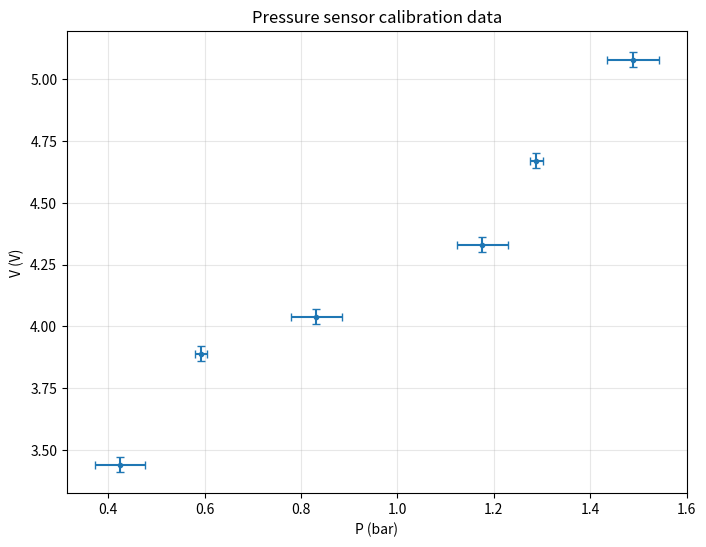
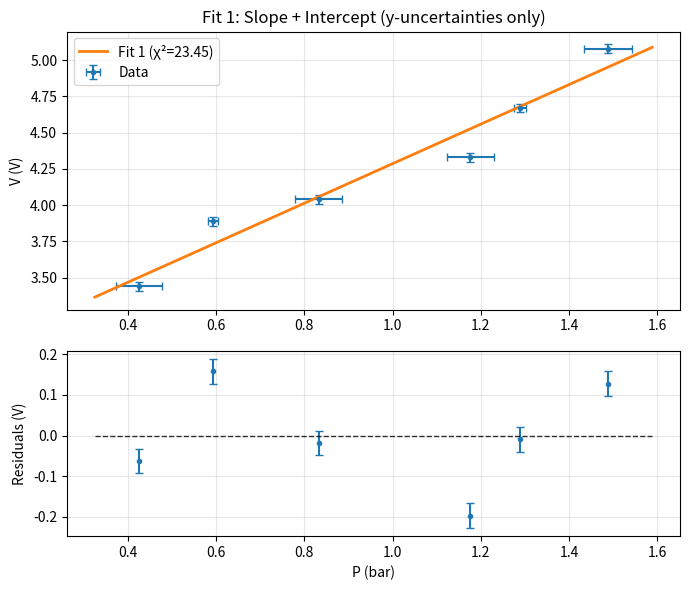
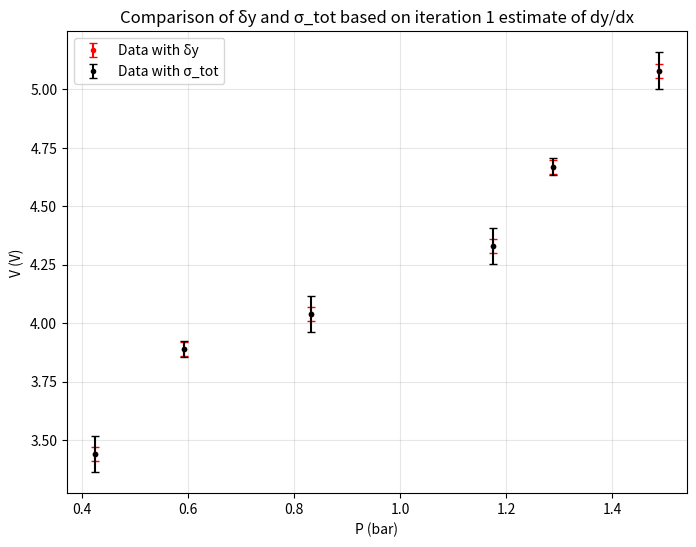
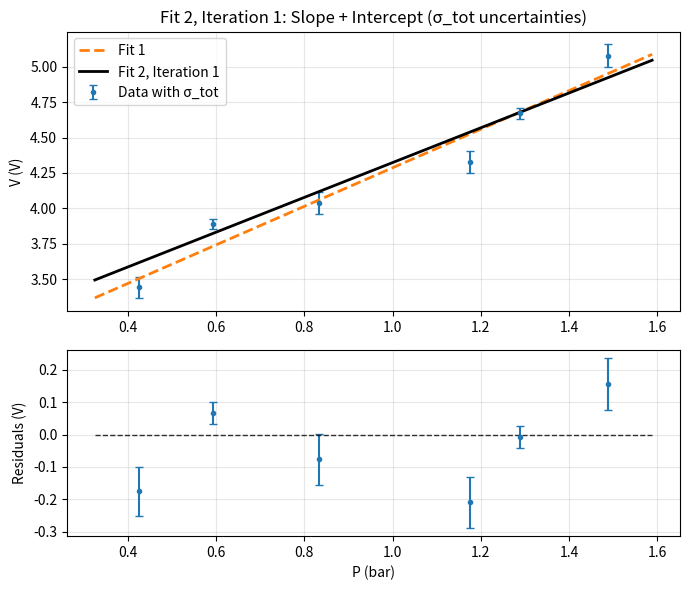
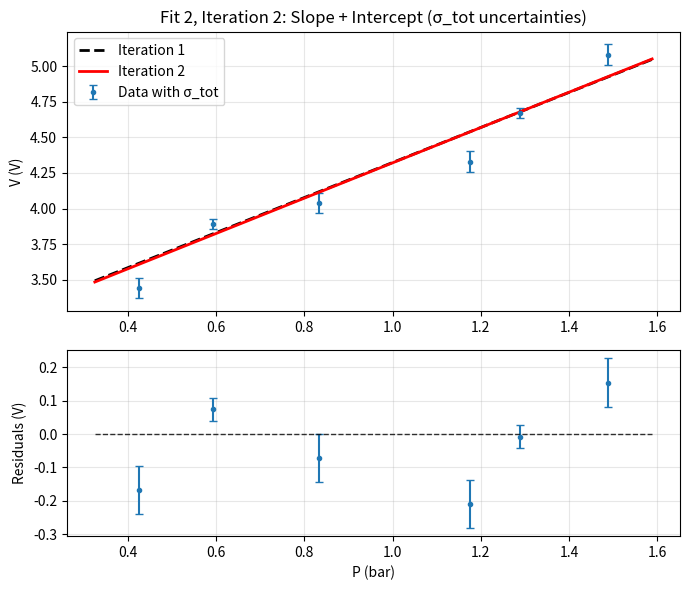
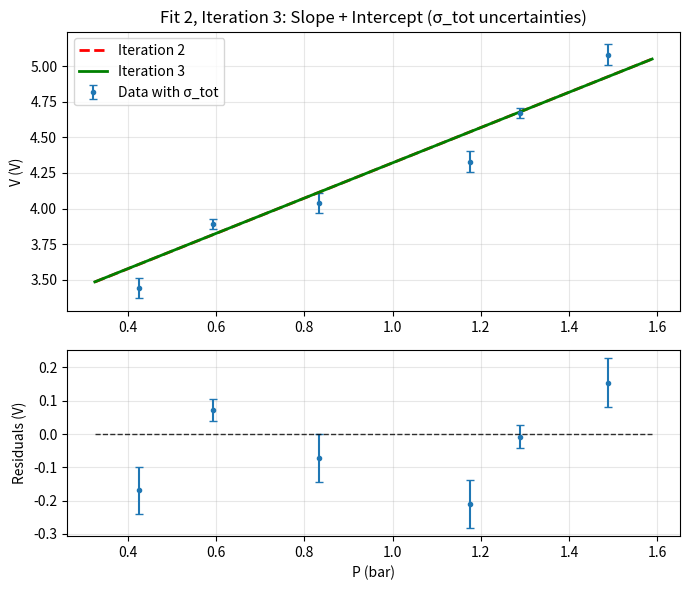
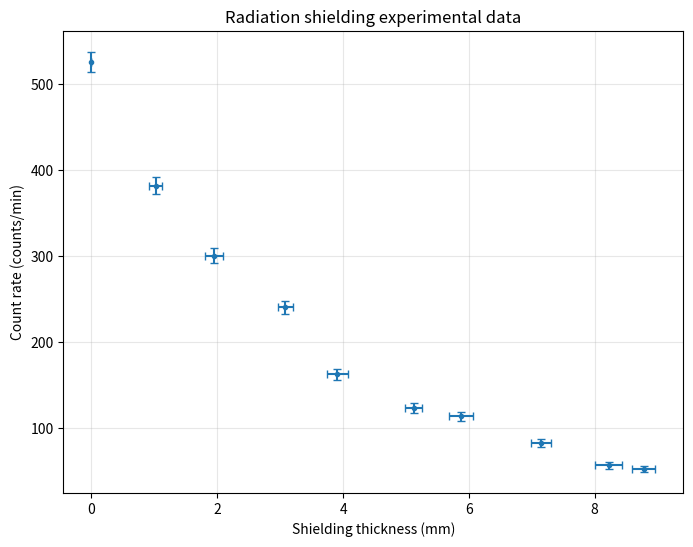
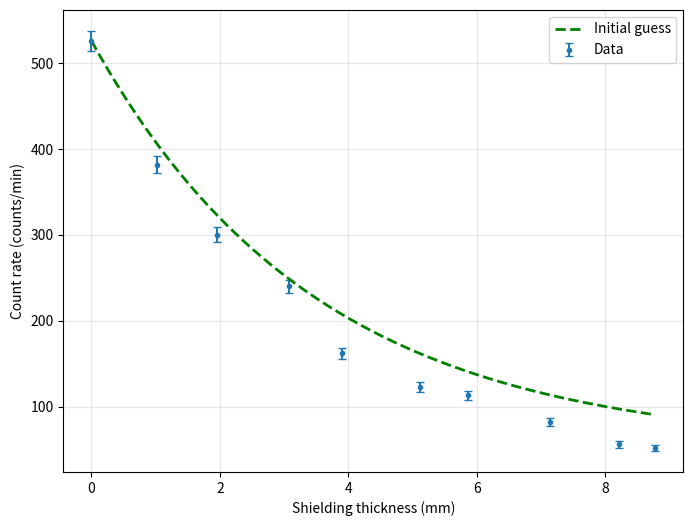
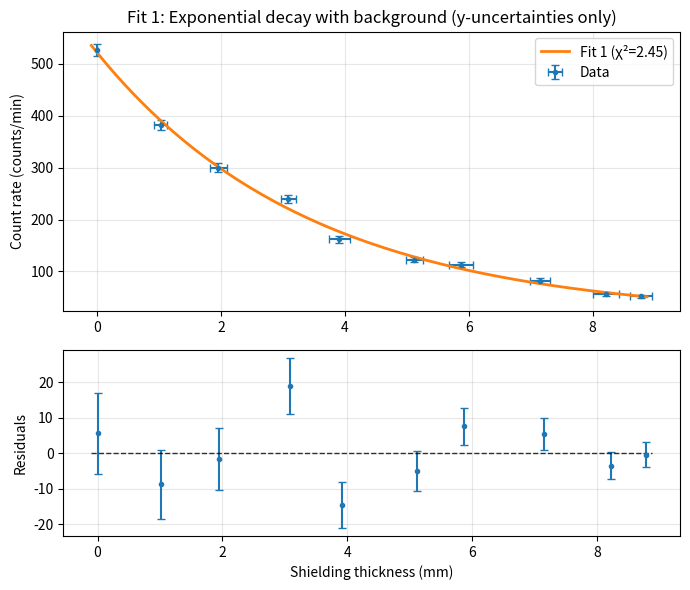
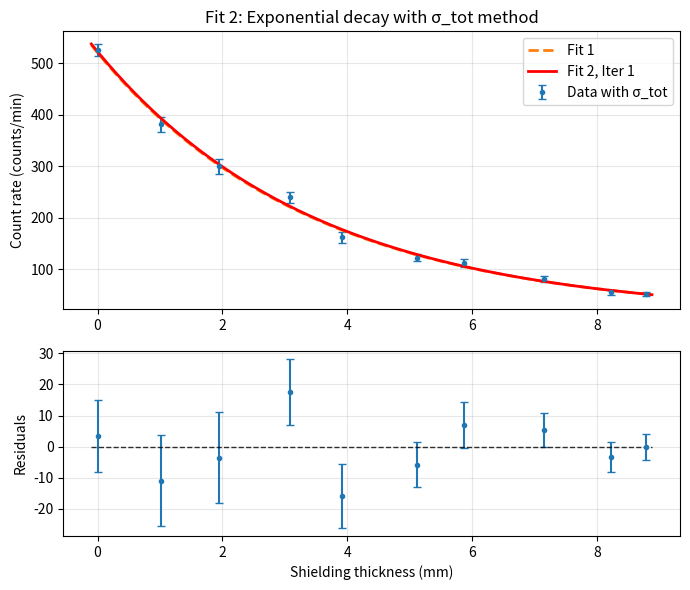
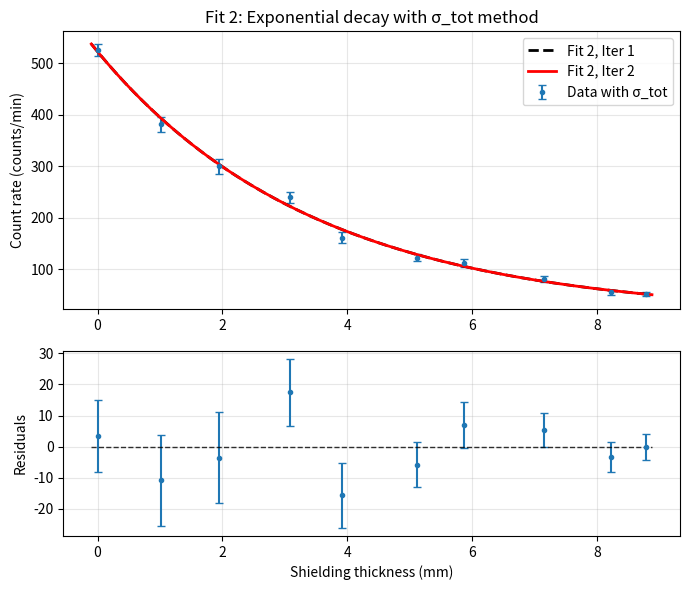

The matplotlib source for these figures, in order:
import matplotlib.pyplot as plt
import numpy as np
from scipy.optimize import curve_fit
import pandas as pd # used just for tabular display of data

# Data (6 measurements)
x = np.array([0.425, 0.593, 0.832, 1.176, 1.288, 1.488])
y = np.array([3.44, 3.89, 4.04, 4.33, 4.67, 5.08])

# Constant y-uncertainty
y_sigma = np.array([0.03, 0.03, 0.03, 0.03, 0.03, 0.03])

# Varying x-uncertainty
x_sigma = np.array([0.052, 0.012, 0.053, 0.053, 0.014, 0.054])  


# Pandas code being used for nice tabular display
df = pd.DataFrame({"x": x, "δx": x_sigma, "y": y, "δy": y_sigma})
df

# Plot experimental data
plt.figure(figsize=(8, 6))
plt.errorbar(x, y, xerr=x_sigma, yerr=y_sigma, marker='.', linestyle='', capsize=3)
plt.xlabel("P (bar)")
plt.ylabel("V (V)")
plt.title("Pressure sensor calibration data")
plt.grid(True, alpha=0.3)
plt.show()

# Define fitting function
def line_full(x, m, b):
    """Linear function with slope and intercept"""
    return m * x + b


# Define chi-squared function
def chi_square(fit_function, fit_parameters, x, y, sigma):
    dof = len(x) - len(fit_parameters)
    return np.sum((y - fit_function(x, *fit_parameters))**2 / sigma**2) / dof

# Fit 1: 2-parameter (slope + intercept), y-uncertainties only
fit_params_1, fit_cov_1 = curve_fit(
    line_full,          # The fitting function, defined above
    x,                  # The array of x-data
    y,                  # The array of y-data
    sigma=y_sigma,      # Optional argument indicating the 
                        #   "one sigma" errors are stored as y_sigma
    absolute_sigma=True # Optional argument to ensure that fit parameter uncertainties
                        #   are scaled correctly to be consistent with the 'sigma' uncertainties
)

# Calculate chi-squared
chi2_1 = chi_square(line_full, fit_params_1, x, y, y_sigma)

# Extract fit parameters and their uncertainties. 
m = fit_params_1[0]
b = fit_params_1[1]
fit_params_sigma_1 = np.sqrt(np.diag(fit_cov_1))
m_sigma = fit_params_sigma_1[0]
b_sigma = fit_params_sigma_1[1]



print("FIT 1: 2-PARAMETER (SLOPE + INTERCEPT, δy ONLY)")
print(f"• Slope:     m = ({m:.4f} ± {m_sigma:.4f}) bar/V")
print(f"• Intercept: b = ({b:.4f} ± {b_sigma:.4f}) V")

# Plot Fit 1 results
fig, ax = plt.subplots(2, 1, figsize=(7, 6), gridspec_kw={'height_ratios': [3, 2]})

# Define smooth x for plotting
x_model = np.linspace(min(x)-0.1, max(x)+0.1, 200)
y_fit1 = line_full(x_model, *fit_params_1)
residual_1 = y - line_full(x, *fit_params_1)

# Top panel: data + fit
ax[0].errorbar(x, y, xerr=x_sigma, yerr=y_sigma, marker='.', linestyle='', 
               label="Data", capsize=3)
ax[0].plot(x_model, y_fit1, '-', linewidth=2, label=f"Fit 1 (χ²={chi2_1:.2f})")
ax[0].set_ylabel("V (V)")
ax[0].set_title("Fit 1: Slope + Intercept (y-uncertainties only)")
ax[0].legend()
ax[0].grid(True, alpha=0.3)

# Bottom panel: residuals
ax[1].errorbar(x, residual_1, yerr=y_sigma, marker='.', linestyle='', capsize=3)
ax[1].hlines(0, np.min(x)-0.1, np.max(x)+0.1, lw=1, alpha=0.8, color="k", linestyle="--")
ax[1].set_xlabel("P (bar)")
ax[1].set_ylabel("Residuals (V)")
ax[1].grid(True, alpha=0.3)

plt.tight_layout()
plt.show()

# Output the covariance matrix
# fit_cov_1

### Fit 2, Iteration 1: Use Fit 1 results as initial dy/dx = m

previous_slope = fit_params_1[0] # From our previous fit
dydx_21 = previous_slope

# Determine sigma_tot
y_sigma_eff = dydx_21 * x_sigma
sigma_tot = np.sqrt(y_sigma**2 + (y_sigma_eff)**2)

# Again, we use pandas to help us display the results in a nice tabular format
df = pd.DataFrame({"x": x, "y": y, "δy": y_sigma, "δx": x_sigma, "δy_eff = mδx": y_sigma_eff, "σ_tot": sigma_tot})
df

plt.figure(figsize=(8, 6))
plt.errorbar(x, y, yerr=y_sigma, marker='.', linestyle='', capsize=3, color='red', label='Data with δy')
plt.errorbar(x, y, yerr=sigma_tot, linestyle='', marker='.', capsize=3, color='black', label='Data with σ_tot')
plt.xlabel("P (bar)")
plt.ylabel("V (V)")
plt.title("Comparison of δy and σ_tot based on iteration 1 estimate of dy/dx")
plt.grid(True, alpha=0.3)
plt.legend()
plt.show()

# We update our uncertainty to sigma=sigma_tot when we call curve_fit
fit_params_21, fit_cov_21 = curve_fit(
    line_full, x, y, sigma=sigma_tot, absolute_sigma=True)

# Useful paraemters from the fit
fit_params_sigma_21 = np.sqrt(np.diag(fit_cov_21))

# Plot Fit 2, Iteration results and compare to Fit 1

fig, ax = plt.subplots(2, 1, figsize=(7, 6), gridspec_kw={'height_ratios': [3, 2]})

# Define smooth x for plotting
y_fit_21 = line_full(x_model, *fit_params_21)
residual_21 = y - line_full(x, *fit_params_21)

# Top panel: data + fit
ax[0].errorbar(x, y, yerr=sigma_tot, marker='.', linestyle='', 
               label="Data with σ_tot", capsize=3)
ax[0].plot(x_model, y_fit1, '--', linewidth=2, label=f"Fit 1")
ax[0].plot(x_model, y_fit_21, 'k-', linewidth=2, label=f"Fit 2, Iteration 1")
ax[0].set_ylabel("V (V)")
ax[0].set_title("Fit 2, Iteration 1: Slope + Intercept (σ_tot uncertainties)")
ax[0].legend()
ax[0].grid(True, alpha=0.3)

# Bottom panel: residuals
ax[1].errorbar(x, residual_21, yerr=sigma_tot, marker='.', linestyle='', capsize=3)
ax[1].hlines(0, np.min(x)-0.1, np.max(x)+0.1, lw=1, alpha=0.8, color="k", linestyle="--")
ax[1].set_xlabel("P (bar)")
ax[1].set_ylabel("Residuals (V)")
ax[1].grid(True, alpha=0.3)

plt.tight_layout()
plt.show()

print("FIT 2: ITERATION 1 (σ_tot METHOD)")
print(f"• Slope:     m = ({fit_params_21[0]:.4f} ± {fit_params_sigma_21[0]:.4f}) bar/V") 
print(f"• Intercept: b = ({fit_params_21[1]:.4f} ± {fit_params_sigma_21[1]:.4f}) V")
print(f"\nChange from Fit 1 to Fit 2, Iteration 1:")
print(f"• Δm = {abs(fit_params_21[0] - fit_params_1[0]):.4f}"
      f" ({abs(fit_params_21[0] - fit_params_1[0])/fit_params_1[0]*100:.2f}%)")
print(f"• Δb = {abs(fit_params_21[1] - fit_params_1[1]):.4f}"
      f" ({abs(fit_params_21[1] - fit_params_1[1])/fit_params_1[1]*100:.2f}%)")

### Fit 2, Iteration 2: Use Fit 2.1 results as initial dy/dx = m

# Update dydx to be used for sigma_tot
dydx_22 = fit_params_21[0] # From Fit 2, Iteration 1
 
# Determine updated sigma_tot since our best-estimate of the slope has changed
y_sigma_eff_22 = dydx_22 * x_sigma
sigma_tot = np.sqrt(y_sigma**2 + (y_sigma_eff_22)**2)

# Call curve fit
fit_params_22, fit_cov_22 = curve_fit(line_full, x, y, sigma=sigma_tot, absolute_sigma=True)

# Useful paraemters from the fit
fit_params_sigma_22 = np.sqrt(np.diag(fit_cov_22))

# Plot Iteration 2 to compare to Iteration 1

fig, ax = plt.subplots(2, 1, figsize=(7, 6), gridspec_kw={'height_ratios': [3, 2]})

# Define smooth x for plotting
y_fit_22 = line_full(x_model, *fit_params_22)
residual_22 = y - line_full(x, *fit_params_22)

# Top panel: data + fit
ax[0].errorbar(x, y, yerr=sigma_tot, marker='.', linestyle='', 
               label="Data with σ_tot", capsize=3)
ax[0].plot(x_model, y_fit_21, 'k--', linewidth=2, label=f"Iteration 1")
ax[0].plot(x_model, y_fit_22, 'r-', linewidth=2, label=f"Iteration 2")
ax[0].set_ylabel("V (V)")
ax[0].set_title("Fit 2, Iteration 2: Slope + Intercept (σ_tot uncertainties)")
ax[0].legend()
ax[0].grid(True, alpha=0.3)

# Bottom panel: residuals
ax[1].errorbar(x, residual_22, yerr=sigma_tot, marker='.', linestyle='', capsize=3)
ax[1].hlines(0, np.min(x)-0.1, np.max(x)+0.1, lw=1, alpha=0.8, color="k", linestyle="--")
ax[1].set_xlabel("P (bar)")
ax[1].set_ylabel("Residuals (V)")
ax[1].grid(True, alpha=0.3)

plt.tight_layout()
plt.show()

print("FIT 2: ITERATION 2 (σ_tot METHOD)")
print(f"• Slope     m = ({fit_params_22[0]:.4f} ± {fit_params_sigma_22[0]:.4f}) bar/V")
print(f"• Intercept b = ({fit_params_22[1]:.4f} ± {fit_params_sigma_22[1]:.4f}) V")
print(f"\nChange from Iteration 1 to Iteration 2:")
print(f"• Δm = {abs(fit_params_22[0] - fit_params_21[0]):.4f}"
      f" ({abs(fit_params_22[0] - fit_params_21[0])/fit_params_21[0]*100:.2f}%)")
print(f"• Δb = {abs(fit_params_22[1] - fit_params_21[1]):.4f}"
      f" ({abs(fit_params_22[1] - fit_params_21[1])/fit_params_21[1]*100:.2f}%)")

### Fit 2, Iteration 3: Use Fit 2.2 results as initial dy/dx = m

# Update dydx to be used for sigma_tot
dydx_23 = fit_params_22[0] # From Iteration 2
 
# Determine updated sigma_tot since our best-estimate of the slope has changed
y_sigma_eff_23 = dydx_23 * x_sigma
sigma_tot = np.sqrt(y_sigma**2 + (y_sigma_eff_23)**2)

# Call curve fit
fit_params_23, fit_cov_23 = curve_fit(line_full, x, y, sigma=sigma_tot, absolute_sigma=True)

# Useful paraemters from the fit
fit_params_sigma_23 = np.sqrt(np.diag(fit_cov_23))

# Plot Iteration 3 to compare to Iteration 2

fig, ax = plt.subplots(2, 1, figsize=(7, 6), gridspec_kw={'height_ratios': [3, 2]})

# Define smooth x for plotting
y_fit_23 = line_full(x_model, *fit_params_23)
residual_23 = y - line_full(x, *fit_params_23)

# Top panel: data + fit
ax[0].errorbar(x, y, yerr=sigma_tot, marker='.', linestyle='', 
               label="Data with σ_tot", capsize=3)
ax[0].plot(x_model, y_fit_22, 'r--', linewidth=2, label=f"Iteration 2")
ax[0].plot(x_model, y_fit_23, 'g-', linewidth=2, label=f"Iteration 3")
ax[0].set_ylabel("V (V)")
ax[0].set_title("Fit 2, Iteration 3: Slope + Intercept (σ_tot uncertainties)")
ax[0].legend()
ax[0].grid(True, alpha=0.3)

# Bottom panel: residuals
ax[1].errorbar(x, residual_23, yerr=sigma_tot, marker='.', linestyle='', capsize=3)
ax[1].hlines(0, np.min(x)-0.1, np.max(x)+0.1, lw=1, alpha=0.8, color="k", linestyle="--")
ax[1].set_xlabel("P (bar)")
ax[1].set_ylabel("Residuals (V)")
ax[1].grid(True, alpha=0.3)

plt.tight_layout()
plt.show()

print("FIT 2: ITERATION 3 (σ_tot METHOD)")
print(f"• Slope     m = ({fit_params_23[0]:.4f} ± {fit_params_sigma_23[0]:.4f}) bar/V")
print(f"• Intercept b = ({fit_params_23[1]:.4f} ± {fit_params_sigma_23[1]:.4f}) V")
print(f"\nChange from Iteration 2 to Iteration 3:")
print(f"• Δm = {abs(fit_params_23[0] - fit_params_22[0]):.4f}"
      f" ({abs(fit_params_23[0] - fit_params_22[0])/fit_params_22[0]*100:.2f}%)")
print(f"• Δb = {abs(fit_params_23[1] - fit_params_22[1]):.4f}"
      f" ({abs(fit_params_23[1] - fit_params_22[1])/fit_params_22[1]*100:.2f}%)")

chi2_2 = chi_square(line_full, fit_params_23, x, y, sigma_tot)
print(f"Fit 2 (after 3 iterations): χ² = {chi2_2:.2f}  (using δy = σ_tot)")

# Shielding thickness (mm)
x = np.array([0., 1.02, 1.95, 3.08, 3.91, 5.12, 5.87, 7.15, 8.22, 8.78])

# Count rate (counts/min)
R = np.array([526, 382, 300, 240, 162, 123, 113, 82, 56, 52])

# x-uncertainties (thickness measurement precision)
x_sigma = np.array([0.0, 0.10, 0.14, 0.12, 0.17, 0.14, 0.19, 0.16, 0.21, 0.18])

# y-uncertainties
R_sigma = np.array([11.5, 9.8, 8.7, 7.8, 6.4, 5.6, 5.3, 4.6, 3.8, 3.6])

# Display data in table format using pandas
df = pd.DataFrame({
    "x (mm)": x,
    "δx": x_sigma,
    "R (counts/min)": R,
    "δR": R_sigma
})
df

plt.figure(figsize=(8, 6))
plt.errorbar(x, R, xerr=x_sigma, yerr=R_sigma, marker='.', linestyle='', capsize=3)
plt.xlabel("Shielding thickness (mm)")
plt.ylabel("Count rate (counts/min)")
plt.title("Radiation shielding experimental data")
plt.grid(True, alpha=0.3)
plt.show()

def decay_with_background(x, R0, mu, B):
    """3-parameter: exponential decay with background
    R(x) = R₀ × exp(-μx) + B

    Parameters:
    -----------
    R0 : Initial count rate (counts/min)
    mu : Attenuation coefficient (1/mm)
    B : Background count rate (counts/min)
    """
    return R0 * np.exp(-mu * x) + B

def decay_derivative(x, R0, mu, B):
    """Derivative df/dx for σ_tot calculation
    Used to convert x-uncertainties to effective y-uncertainties
    
    dR/dx = -R₀μ exp(-μx)
    """
    return -R0 * mu * np.exp(-mu * x)

# Estimate initial guesses from data
B_guess = np.min(R) # Background level
R0_guess = np.max(R)-np.min(R) # Initial count rate minus background
mu_guess = 1/3.5 # Attenuation coefficient (1/mm)

print("Initial parameter guesses:")
print(f"• R_0 ≈ {R0_guess:.1f} counts/min")
print(f"• μ  ≈ {mu_guess:.2f} mm⁻¹")
print(f"• R_B  ≈ {B_guess:.1f} counts/min")

# Visualize initial guess
plt.figure(figsize=(8, 6))
plt.errorbar(x, R, yerr=R_sigma, marker='.', linestyle='', capsize=3, label="Data")
x_model = np.linspace(min(x), max(x), 200)
R_guess = decay_with_background(x_model, R0_guess, mu_guess, B_guess)
plt.plot(x_model, R_guess, 'g--', linewidth=2, label="Initial guess")
plt.xlabel("Shielding thickness (mm)")
plt.ylabel("Count rate (counts/min)")
plt.legend()
plt.grid(True, alpha=0.3)
plt.show()

# Fit 1: 3-parameter, y-uncertainties only
fit_params_1, fit_cov_1 = curve_fit(
    decay_with_background, x, R,
    p0=[R0_guess, mu_guess, B_guess],
    sigma=R_sigma,
    absolute_sigma=True
)

# Extract parameters and uncertainties
fit_params_sigma_1 = np.sqrt(np.diag(fit_cov_1))
chi2_1 = chi_square(decay_with_background, fit_params_1, x, R, R_sigma)

# Display results
print("FIT 1: 3-PARAMETER (R₀, μ, B with δR only)")
print(f"• Reduced χ² = {chi2_1:.3f}")
print(f"• R₀ = ({fit_params_1[0]:.2f} ± {fit_params_sigma_1[0]:.2f}) counts/min")
print(f"• μ  = ({fit_params_1[1]:.4f} ± {fit_params_sigma_1[1]:.4f}) mm⁻¹")
print(f"• B  = ({fit_params_1[2]:.2f} ± {fit_params_sigma_1[2]:.2f}) counts/min")

# Plot results
fig, ax = plt.subplots(2, 1, figsize=(7, 6), gridspec_kw={'height_ratios': [3, 2]})

x_model = np.linspace(min(x)-0.1, max(x)+0.1, 200)
R_fit1 = decay_with_background(x_model, *fit_params_1)
residual_1 = R - decay_with_background(x, *fit_params_1)

# Top panel: data + fit
ax[0].errorbar(x, R, xerr=x_sigma, yerr=R_sigma, marker='.', linestyle='',
               label="Data", capsize=3)
ax[0].plot(x_model, R_fit1, '-', linewidth=2, label=f"Fit 1 (χ²={chi2_1:.2f})")
ax[0].set_ylabel("Count rate (counts/min)")
ax[0].set_title("Fit 1: Exponential decay with background (y-uncertainties only)")
ax[0].legend()
ax[0].grid(True, alpha=0.3)

# Bottom panel: residuals
ax[1].errorbar(x, residual_1, yerr=R_sigma, marker='.', linestyle='', capsize=3)
ax[1].hlines(0, np.min(x)-0.1, np.max(x)+0.1, lw=1, alpha=0.8, color="k", linestyle="--")
ax[1].set_xlabel("Shielding thickness (mm)")
ax[1].set_ylabel("Residuals")
ax[1].grid(True, alpha=0.3)

plt.tight_layout()
plt.show()

# Use Fit 1 results as initial guess
previous_params = fit_params_1
dRdx = decay_derivative(x, *previous_params)

# Calculate σ_tot
R_sigma_eff = np.abs(dRdx) * x_sigma
sigma_tot = np.sqrt(R_sigma**2 + R_sigma_eff**2)

# Perform fit
fit_params_21, fit_cov_21 = curve_fit(
    decay_with_background, x, R,
    p0=previous_params,
    sigma=sigma_tot,
    absolute_sigma=True
)

fit_params_sigma_21 = np.sqrt(np.diag(fit_cov_21))

print("FIT 2: ITERATION 1 (σ_tot METHOD)")
print(f"• R₀ = ({fit_params_21[0]:.2f} ± {fit_params_sigma_21[0]:.2f}) counts/min")
print(f"• μ  = ({fit_params_21[1]:.4f} ± {fit_params_sigma_21[1]:.4f}) mm⁻¹")
print(f"• B  = ({fit_params_21[2]:.2f} ± {fit_params_sigma_21[2]:.2f}) counts/min")
print(f"\nChange from Fit 1:")
print(f"• ΔR₀ = {abs(fit_params_21[0] - fit_params_1[0]):.2f}"
      f" ({abs(fit_params_21[0] - fit_params_1[0])/fit_params_1[0]*100:.2f}%)")
print(f"• Δμ  = {abs(fit_params_21[1] - fit_params_1[1]):.4f}"
      f" ({abs(fit_params_21[1] - fit_params_1[1])/fit_params_1[1]*100:.2f}%)")
print(f"• ΔB  = {abs(fit_params_21[2] - fit_params_1[2]):.2f}"
      f" ({abs(fit_params_21[2] - fit_params_1[2])/fit_params_1[2]*100:.2f}%)")

# Plot
fig, ax = plt.subplots(2, 1, figsize=(7, 6), gridspec_kw={'height_ratios': [3, 2]})

R_fit21 = decay_with_background(x_model, *fit_params_21)
residual_21 = R - decay_with_background(x, *fit_params_21)


ax[0].errorbar(x, R, yerr=sigma_tot, marker='.', linestyle='',
               label="Data with σ_tot", capsize=3)
ax[0].plot(x_model, R_fit1, '--', linewidth=2, label=f"Fit 1")
ax[0].plot(x_model, R_fit21, 'r-', linewidth=2, label=f"Fit 2, Iter 1")
ax[0].set_ylabel("Count rate (counts/min)")
ax[0].set_title("Fit 2: Exponential decay with σ_tot method")
ax[0].legend()
ax[0].grid(True, alpha=0.3)

ax[1].errorbar(x, residual_21, yerr=sigma_tot, marker='.', linestyle='', capsize=3)
ax[1].hlines(0, np.min(x)-0.1, np.max(x)+0.1, lw=1, alpha=0.8, color="k", linestyle="--")
ax[1].set_xlabel("Shielding thickness (mm)")
ax[1].set_ylabel("Residuals")
ax[1].grid(True, alpha=0.3)

plt.tight_layout()
plt.show()

# Update using Iteration 1 results
dRdx = decay_derivative(x, *fit_params_21)
R_sigma_eff = np.abs(dRdx) * x_sigma
sigma_tot = np.sqrt(R_sigma**2 + R_sigma_eff**2)

# Perform fit
fit_params_22, fit_cov_22 = curve_fit(
    decay_with_background, x, R,
    p0=fit_params_21,
    sigma=sigma_tot,
    absolute_sigma=True
)

fit_params_sigma_22 = np.sqrt(np.diag(fit_cov_22))
chi2_22 = chi_square(decay_with_background, fit_params_22, x, R, sigma_tot)

print("FIT 2: ITERATION 2 (σ_tot METHOD)")
print(f"• Reduced χ² = {chi2_22:.3f}")
print(f"• R₀ = ({fit_params_22[0]:.2f} ± {fit_params_sigma_22[0]:.2f}) counts/min")
print(f"• μ  = ({fit_params_22[1]:.4f} ± {fit_params_sigma_22[1]:.4f}) mm⁻¹")
print(f"• B  = ({fit_params_22[2]:.2f} ± {fit_params_sigma_22[2]:.2f}) counts/min")
print(f"\nChange from Iteration 1:")
print(f"• ΔR₀ = {abs(fit_params_22[0] - fit_params_21[0]):.2f}"
      f" ({abs(fit_params_22[0] - fit_params_21[0])/fit_params_21[0]*100:.2f}%)")
print(f"• Δμ  = {abs(fit_params_22[1] - fit_params_21[1]):.4f}"
      f" ({abs(fit_params_22[1] - fit_params_21[1])/fit_params_21[1]*100:.2f}%)")
print(f"• ΔB  = {abs(fit_params_22[2] - fit_params_21[2]):.2f}"
      f" ({abs(fit_params_22[2] - fit_params_21[2])/fit_params_21[2]*100:.2f}%)")

# Plot
fig, ax = plt.subplots(2, 1, figsize=(7, 6), gridspec_kw={'height_ratios': [3, 2]})

R_fit22 = decay_with_background(x_model, *fit_params_22)
residual_22 = R - decay_with_background(x, *fit_params_22)

ax[0].errorbar(x, R, yerr=sigma_tot, marker='.', linestyle='',
               label="Data with σ_tot", capsize=3)
ax[0].plot(x_model, R_fit21, 'k--', linewidth=2, label=f"Fit 2, Iter 1")
ax[0].plot(x_model, R_fit22, 'r-', linewidth=2, label=f"Fit 2, Iter 2")
ax[0].set_ylabel("Count rate (counts/min)")
ax[0].set_title("Fit 2: Exponential decay with σ_tot method")
ax[0].legend()
ax[0].grid(True, alpha=0.3)

ax[1].errorbar(x, residual_22, yerr=sigma_tot, marker='.', linestyle='', capsize=3)
ax[1].hlines(0, np.min(x)-0.1, np.max(x)+0.1, lw=1, alpha=0.8, color="k", linestyle="--")
ax[1].set_xlabel("Shielding thickness (mm)")
ax[1].set_ylabel("Residuals")
ax[1].grid(True, alpha=0.3)

plt.tight_layout()
plt.show()

